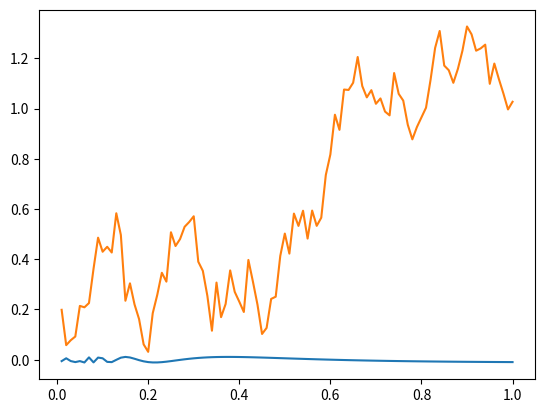

Source code (Python):
import math
import matplotlib as matplotlib
import matplotlib.pyplot as plt
import numpy as np

def construct_K(k, t):
	M = []
	for i in range(len(t)):
		M.append([])
		for j in range(len(t)):
			M[i].append(k(t[i], t[j]))
	return M

def k(x, y):
	return min(x, y)

def basis(i, x):
	j = i+1
	return math.sqrt(2)*math.sin(j - math.pi/(2*x))
	#return math.sqrt(2)*math.sin((j - 1/2)*math.pi/x)
	#return math.sqrt(2)*math.sin((j-math.pi)/(2*x))

def eigenvalue(i):
	j = i+1
	#return 0.25/((2*math.pi*j - math.pi)**2)
	return 1/((j-1/2)*math.pi)**2
	#return 0.25*(2*math.pi*j - math.pi)**(-2)

def construct_function(c, M, x):
	value = 0
	for i in range(M):
		value += c[i]*basis(i, x)

	return value

########################
### KL DECOMPOSITION ###
########################
## Grid Points.
n = 100
chi = np.linspace(0.01, 1, n)

## Random coefficients.
M = 1000
c = []
for i in range(M):
	c.append(np.random.normal(0, eigenvalue(i)))

## Random GP functions.
f = []
for i in range(len(chi)):
	f.append(construct_function(c, M, chi[i]))

##############################
### STANDARD GP GENERATION ###
##############################
K = construct_K(k, chi)

sample = np.random.multivariate_normal(np.zeros(n), K)

plt.figure(1)
plt.plot(chi, f)
plt.plot(chi, sample)
plt.show()